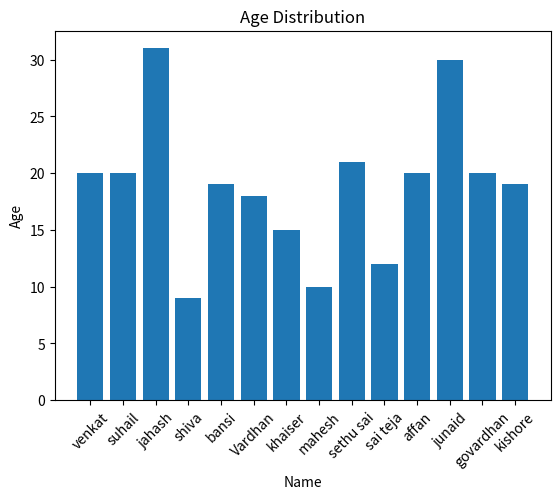

This figure's Python source: (Note: this script raises an exception after producing the figure.)
import pandas as pd
import matplotlib.pyplot as plt
data={
    'reg id':['24FH1A05F5','24FH1A05H3','24FH1A05I8','24FH1A05J6','24FH1A05H8','24FH1A05G8','24FH1A05J6','24FH1A05G1','24FH1A05F7','24FH1A05F3','24FH1A05H0','24FH1A05I9','24FH1A05F4','24FH1A05F6'],
    'Name':['venkat','suhail','jahash','shiva','bansi','Vardhan','khaiser','mahesh','sethu sai','sai teja','affan','junaid','govardhan','kishore'],
    'age':[20,20,31,9,19,18,15,10,21,12,20,30,20,19],
}
df=pd.DataFrame(data)
print(df)
plt.bar(df['Name'],df['age'])
plt.xlabel('Name')
plt.ylabel('Age')
plt.title('Age Distribution')
plt.xticks(rotation=45)
plt.savefig('C:/Users/LENOVO/Desktop/folder/trails/new/age_distribution.png')
plt.show()
df.to_csv('new/CSE-C details.csv',index=False)
# df.to_json('new/CSE-Cdetails.json',index=True)
# df.to_excel('new/CSE-Cdetails.xlsx',index=False)
